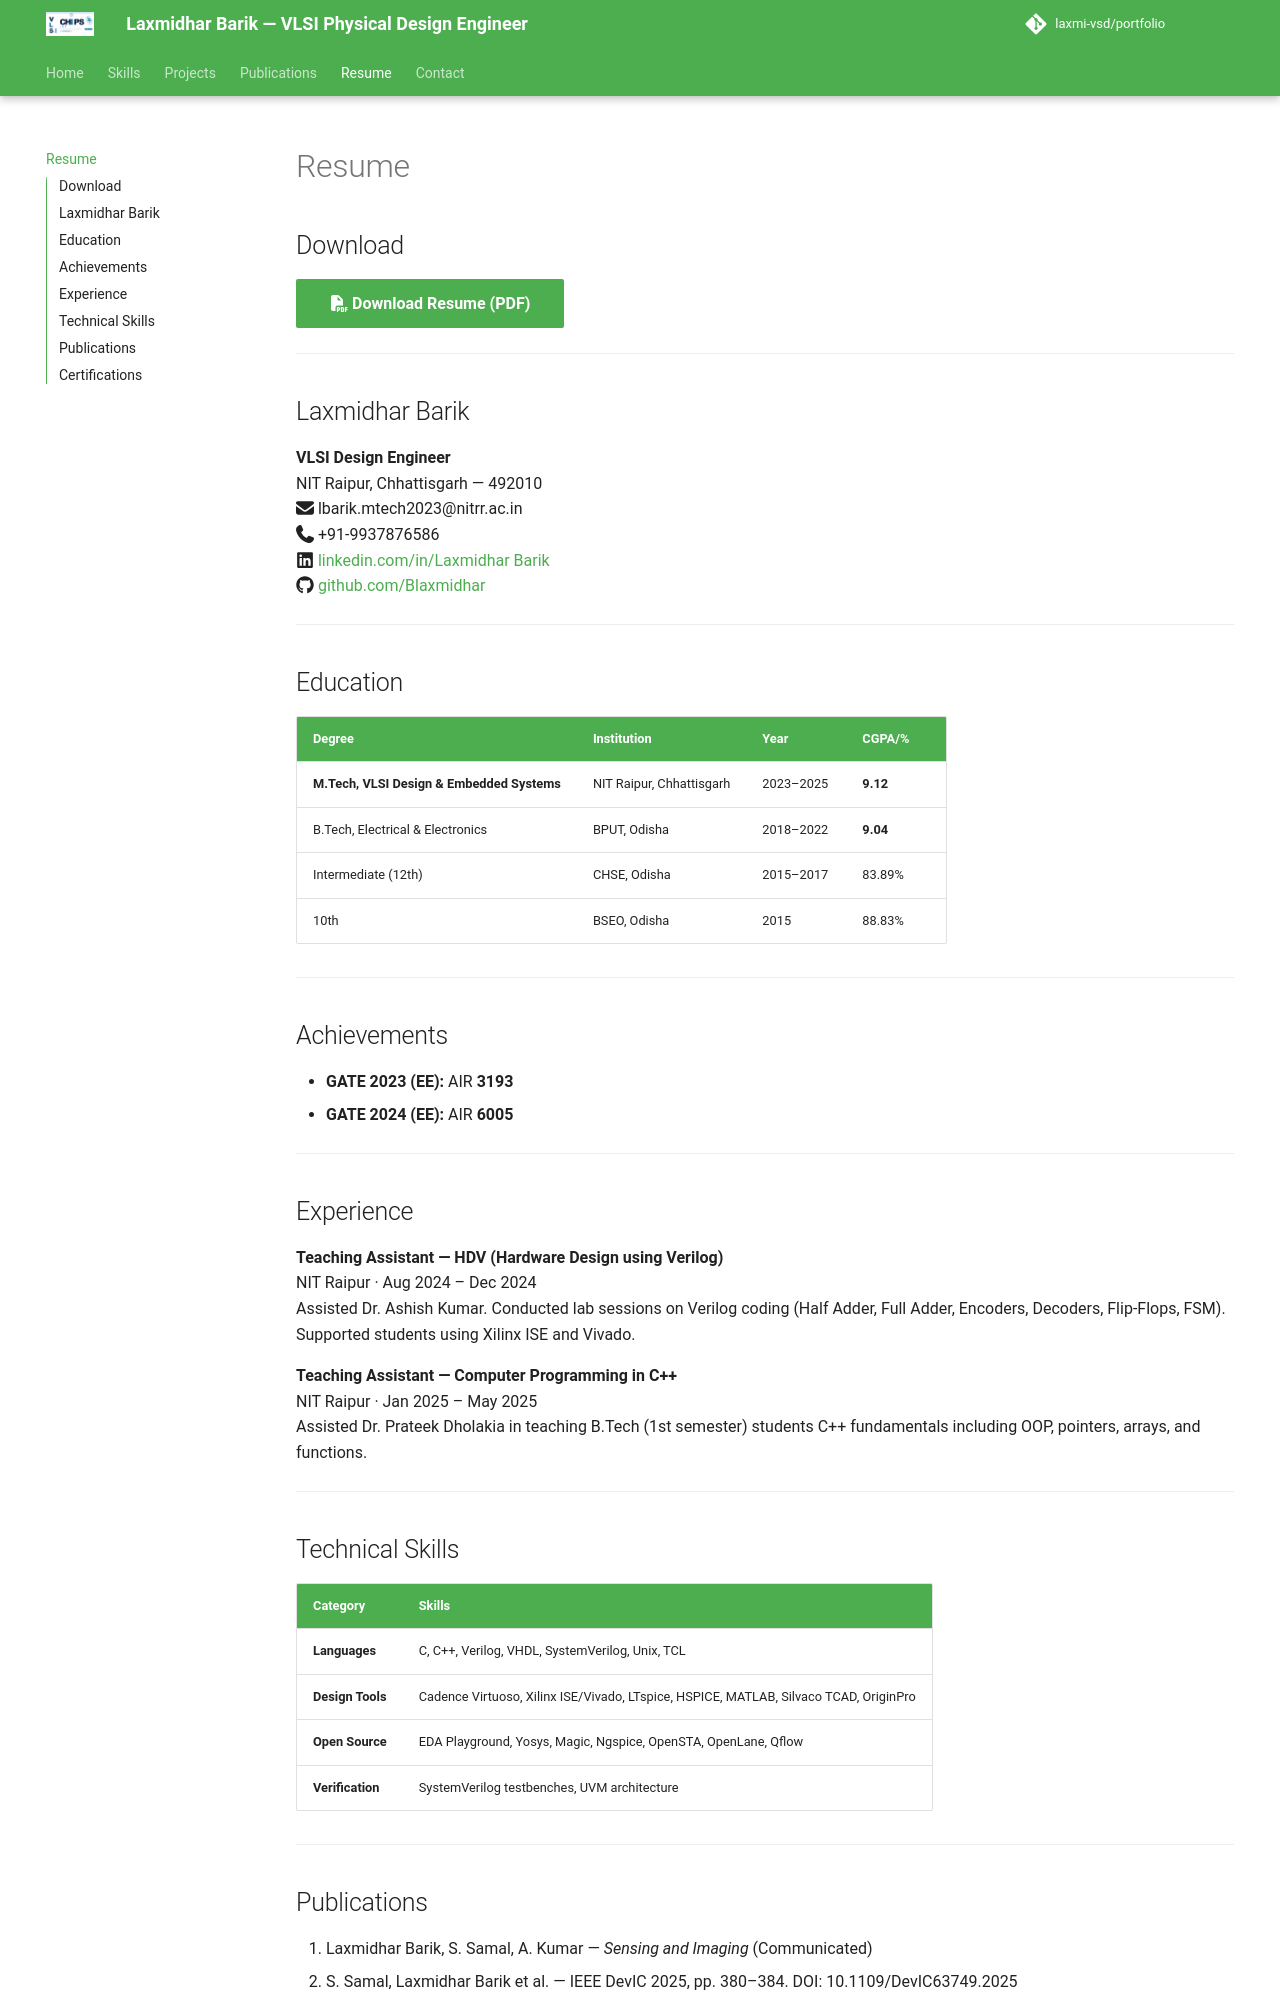

repository: Laxmi-vsd/chip-design-portfolio · page: resume/index.html · generator: mkdocs

# Resume

## Download

[:fontawesome-solid-file-pdf: Download Resume (PDF)](../assets/resume/Laxmidhar_Barik_Resume.pdf){ .md-button .md-button--primary }

---

## Laxmidhar Barik
**VLSI Design Engineer**  
NIT Raipur, Chhattisgarh — 492010  
:fontawesome-solid-envelope: lbarik.mtech2023@nitrr.ac.in  
:fontawesome-solid-phone: +91-9937876586  
:fontawesome-brands-linkedin: [linkedin.com/in/Laxmidhar Barik](https://linkedin.com/in/laxmidhar-barik)  
:fontawesome-brands-github: [github.com/Blaxmidhar](https://github.com/Blaxmidhar)

---

## Education

| Degree | Institution | Year | CGPA/% |
|--------|-------------|------|--------|
| **M.Tech, VLSI Design & Embedded Systems** | NIT Raipur, Chhattisgarh | 2023–2025 | **9.12** |
| B.Tech, Electrical & Electronics | BPUT, Odisha | 2018–2022 | **9.04** |
| Intermediate (12th) | CHSE, Odisha | 2015–2017 | 83.89% |
| 10th | BSEO, Odisha | 2015 | 88.83% |

---

## Achievements

- **GATE 2023 (EE):** AIR **3193**
- **GATE 2024 (EE):** AIR **6005**

---

## Experience

**Teaching Assistant — HDV (Hardware Design using Verilog)**  
NIT Raipur · Aug 2024 – Dec 2024  
Assisted Dr. Ashish Kumar. Conducted lab sessions on Verilog coding (Half Adder, Full Adder, Encoders, Decoders, Flip-Flops, FSM). Supported students using Xilinx ISE and Vivado.

**Teaching Assistant — Computer Programming in C++**  
NIT Raipur · Jan 2025 – May 2025  
Assisted Dr. Prateek Dholakia in teaching B.Tech (1st semester) students C++ fundamentals including OOP, pointers, arrays, and functions.

---

## Technical Skills

| Category | Skills |
|----------|--------|
| **Languages** | C, C++, Verilog, VHDL, SystemVerilog, Unix, TCL |
| **Design Tools** | Cadence Virtuoso, Xilinx ISE/Vivado, LTspice, HSPICE, MATLAB, Silvaco TCAD, OriginPro |
| **Open Source** | EDA Playground, Yosys, Magic, Ngspice, OpenSTA, OpenLane, Qflow |
| **Verification** | SystemVerilog testbenches, UVM architecture |

---
